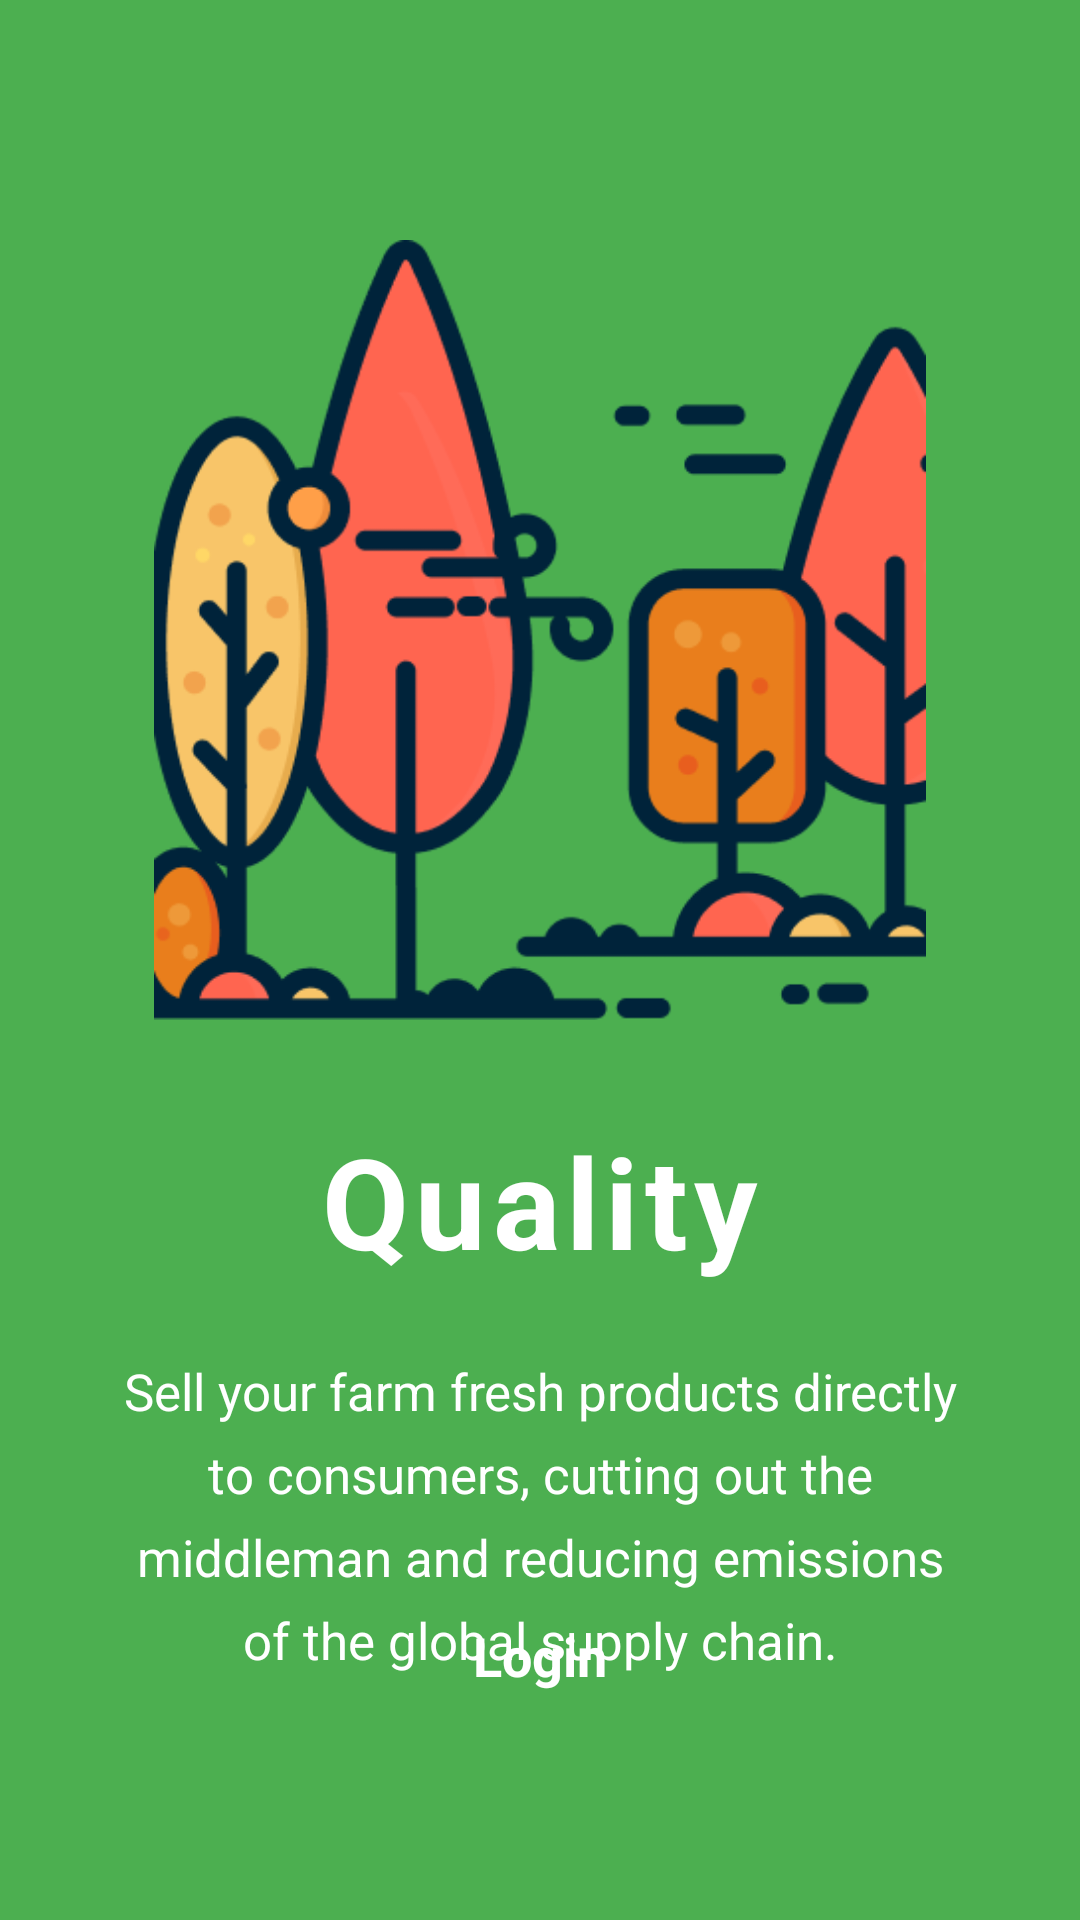

Here is an Android app screen rendered from its layout file. Give the layout XML and the strings, colors and styles it references.
<!-- AndroidManifest.xml: application theme Theme.SoftwareLabAssignmentApp -->
<!-- res/layout/fragment_on_boarding3.xml -->
<?xml version="1.0" encoding="utf-8"?>
<androidx.constraintlayout.widget.ConstraintLayout
    xmlns:android="http://schemas.android.com/apk/res/android"
    xmlns:app="http://schemas.android.com/apk/res-auto"
    android:layout_width="match_parent"
    android:layout_height="match_parent"
    android:background="#4CAF50"
    android:paddingHorizontal="32dp">

    
<ImageView
android:id="@+id/ivIllustration"
android:layout_width="260dp"
android:layout_height="260dp"
android:src="@drawable/ic_quality_illustration"
android:contentDescription="Farm fresh quality illustration"
android:scaleType="fitCenter"
app:layout_constraintTop_toTopOf="parent"
app:layout_constraintStart_toStartOf="parent"
app:layout_constraintEnd_toEndOf="parent"
android:layout_marginTop="80dp" />

    
<TextView
android:id="@+id/tvTitle"
android:layout_width="wrap_content"
android:layout_height="wrap_content"
android:text="Quality"
android:textSize="42sp"
android:textStyle="bold"
android:textColor="#FFFFFF"
android:letterSpacing="0.05"
app:layout_constraintTop_toBottomOf="@id/ivIllustration"
app:layout_constraintStart_toStartOf="parent"
app:layout_constraintEnd_toEndOf="parent"
android:layout_marginTop="32dp" />

    
<TextView
android:id="@+id/tvDescription"
android:layout_width="0dp"
android:layout_height="wrap_content"
android:text="Sell your farm fresh products directly to consumers, cutting out the middleman and reducing emissions of the global supply chain."
android:textSize="17sp"
android:textColor="#FFFFFF"
android:gravity="center"
android:lineSpacingExtra="8dp"
app:layout_constraintTop_toBottomOf="@id/tvTitle"
app:layout_constraintStart_toStartOf="parent"
app:layout_constraintEnd_toEndOf="parent"
android:layout_marginTop="24dp"
android:layout_marginHorizontal="8dp" />

    
<com.google.android.material.button.MaterialButton
android:id="@+id/btnJoin"
android:layout_width="wrap_content"
android:layout_height="56dp"
android:text="Join the movement!"
android:textSize="17sp"
android:textAllCaps="false"
android:textColor="#FFFFFF"
app:backgroundTint="#0047FF"
    app:cornerRadius="28dp"
    app:iconPadding="8dp"
    app:layout_constraintTop_toBottomOf="@id/tvDescription"
    app:layout_constraintStart_toStartOf="parent"
    app:layout_constraintEnd_toEndOf="parent"
    android:layout_marginTop="48dp"
    android:visibility="gone" />   

    
<TextView
android:id="@+id/tvLogin"
android:layout_width="wrap_content"
android:layout_height="wrap_content"
android:text="Login"
android:textSize="18sp"
android:textColor="#FFFFFF"
android:textStyle="bold"
android:padding="12dp"
android:background="?attr/selectableItemBackgroundBorderless"
app:layout_constraintBottom_toBottomOf="parent"
app:layout_constraintStart_toStartOf="parent"
app:layout_constraintEnd_toEndOf="parent"
android:layout_marginBottom="64dp" />

    </androidx.constraintlayout.widget.ConstraintLayout>
<!-- resources referenced by this layout -->
<resources>
  <!-- drawable ic_quality_illustration: png bitmap (drawable, 27061 bytes) -->
  <style name="Theme.SoftwareLabAssignmentApp" parent="Base.Theme.SoftwareLabAssignmentApp" />
  <style name="Base.Theme.SoftwareLabAssignmentApp" parent="Theme.Material3.DayNight.NoActionBar">
          
          
      </style>
</resources>
